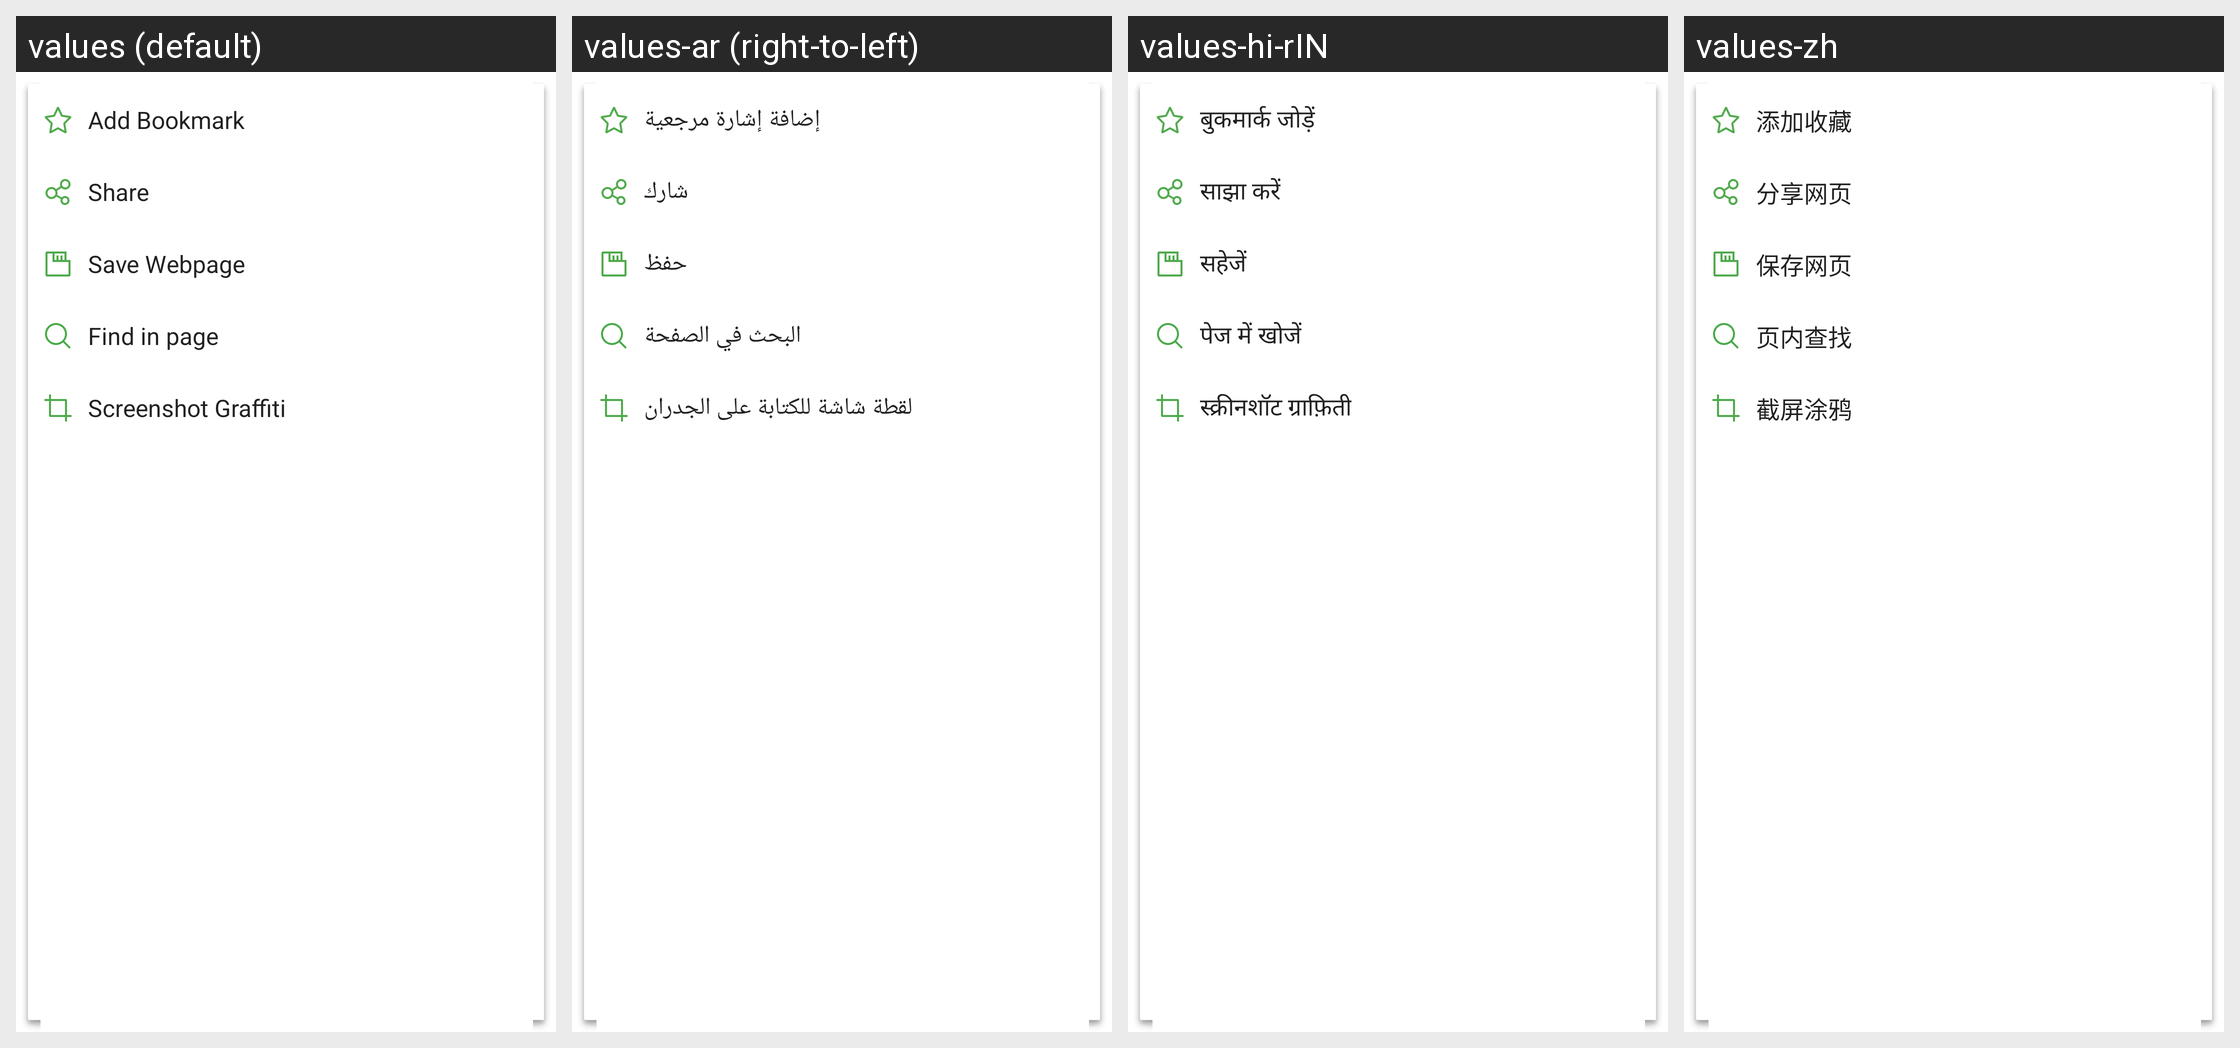

Strings drawn on this Android screen and how each of the app's shown locales translates them:
Android screen res/layout/menu_toolbar_top.xml rendered under 4 locales, left to right: values (default), values-ar (right-to-left), values-hi-rIN, values-zh. Device: Nexus 5 (rendered at 1080×1920; each locale shown at half size, 540×960, under a caption strip naming it); theme CustomTheme.
Other locales in the repository, not shown: values-en, values-es, values-fr, values-in, values-pt, values-ru, values-th-rTH, values-tr.
Strings drawn on this screen, with the default value and each locale's value (text and hints the layout hard-codes, and strings that could not be matched under every locale, appear in the picture but are not listed):

menu_item_add_bookmark
  values: Add Bookmark
  values-ar: إضافة إشارة مرجعية
  values-hi-rIN: बुकमार्क जोड़ें
  values-zh: 添加收藏

menu_item_share
  values: Share
  values-ar: شارك
  values-hi-rIN: साझा करें
  values-zh: 分享网页

menu_item_savepage
  values: Save Webpage
  values-ar: حفظ
  values-hi-rIN: सहेजें
  values-zh: 保存网页

menu_item_search
  values: Find in page
  values-ar: البحث في الصفحة
  values-hi-rIN: पेज में खोजें
  values-zh: 页内查找

menu_item_edit
  values: Screenshot Graffiti
  values-ar: لقطة شاشة للكتابة على الجدران
  values-hi-rIN: स्क्रीनशॉट ग्राफ़िती
  values-zh: 截屏涂鸦
